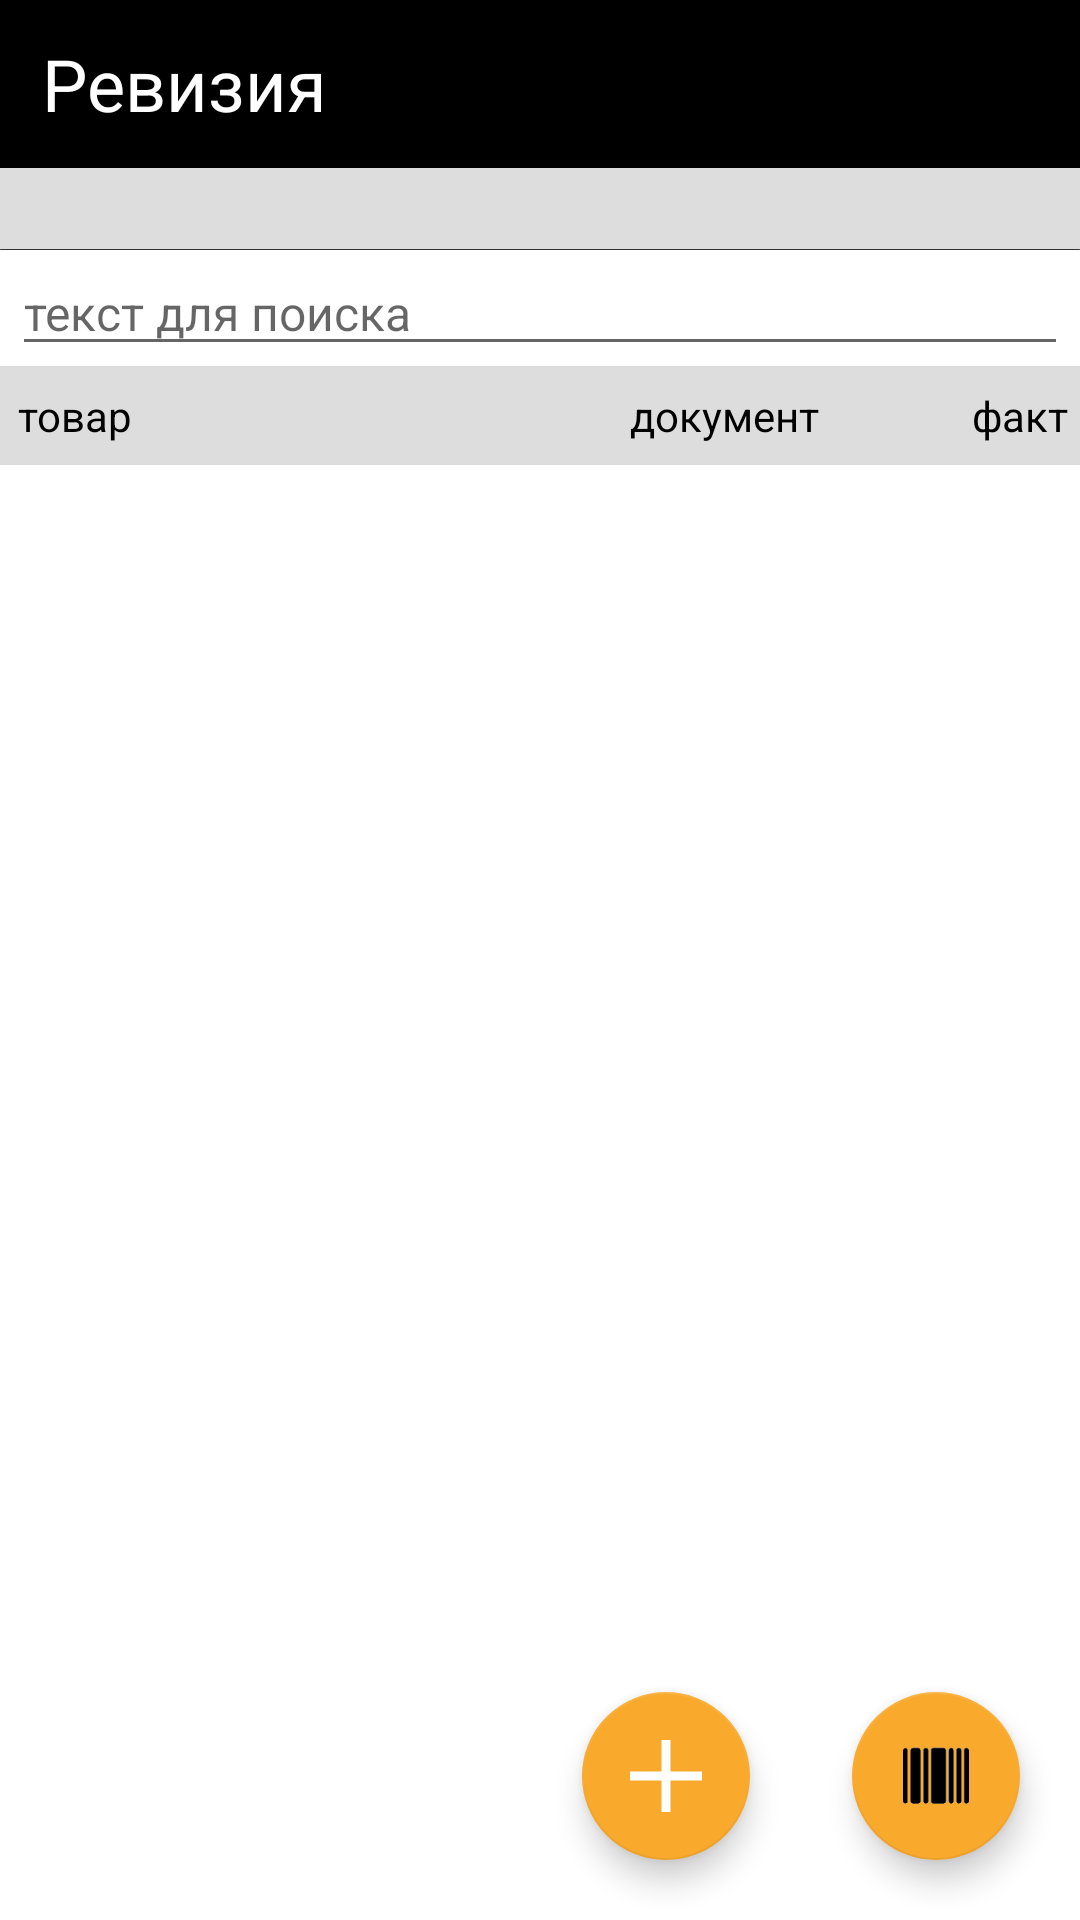

Reconstruct the res/layout file that produces this screen, plus the resources it refers to.
<!-- AndroidManifest.xml: application theme AppTheme.Medium -->
<!-- res/layout/activity_inspect.xml -->
<?xml version="1.0" encoding="utf-8"?>
<android.support.design.widget.CoordinatorLayout xmlns:android="http://schemas.android.com/apk/res/android"
    xmlns:app="http://schemas.android.com/apk/res-auto"
    xmlns:tools="http://schemas.android.com/tools"
    android:layout_width="match_parent"
    android:layout_height="match_parent"
    android:fitsSystemWindows="true"
    tools:context=".InspActivity">

    <android.support.design.widget.FloatingActionButton
        android:id="@+id/ins_scanner_fab"
        android:layout_width="wrap_content"
        android:layout_height="wrap_content"
        android:layout_gravity="bottom|end"
        android:layout_marginBottom="20dp"
        android:layout_marginRight="20dp"
        app:backgroundTint="@color/color_tint_msa_fab_key"
        app:srcCompat="@mipmap/ic_fab_scanner" />

    <android.support.design.widget.FloatingActionButton
        android:id="@+id/ins_add_fab"
        android:layout_width="wrap_content"
        android:layout_height="wrap_content"
        android:layout_gravity="bottom|end"
        android:layout_marginRight="110dp"
        android:layout_marginBottom="20dp"
        app:backgroundTint="@color/color_tint_msa_fab_key"
        app:srcCompat="@mipmap/ic_fab_add" />

    <LinearLayout xmlns:android="http://schemas.android.com/apk/res/android"
        xmlns:tools="http://schemas.android.com/tools"
        android:layout_width="match_parent"
        android:layout_height="wrap_content"
        android:orientation="vertical">

        <LinearLayout
            android:layout_width="match_parent"
            android:layout_height="match_parent"
            android:layout_weight="0"
            android:orientation="horizontal">

            <android.support.design.widget.AppBarLayout
                android:layout_width="match_parent"
                android:layout_height="wrap_content">

                <android.support.v7.widget.Toolbar
                    android:id="@+id/tb_insp"
                    style="?textSmall"
                    android:layout_width="match_parent"
                    android:layout_weight="1"
                    android:paddingLeft="1dp"
                    android:paddingRight="1dp"
                    android:theme="@style/AppTheme.AppBarOverlay"
                    app:contentInsetStart="0dp"
                    app:title=" ">

                    <ImageButton
                        android:id="@+id/ib_insp_mainmenu"
                        android:layout_width="wrap_content"
                        android:layout_height="match_parent"
                        android:background="@color/background_transparent"
                        android:elevation="1dp"
                        app:srcCompat="@mipmap/ic_mainmenu" />

                    <TextView
                        style="?textTitle"
                        android:text="@string/header_inspect" />

                </android.support.v7.widget.Toolbar>
            </android.support.design.widget.AppBarLayout>

        </LinearLayout>

        <TextView
            android:id="@+id/textView_InspectLastLoad"
            style="?textSmall"
            android:layout_width="fill_parent"
            android:layout_height="wrap_content"
            android:background="@color/background_main"
            android:padding="4dp"
            tools:text="Small Text" />

        <ImageView
            android:id="@+id/iv_1"
            android:layout_width="fill_parent"
            android:layout_height="wrap_content"
            android:scaleType="fitStart"
            android:src="@drawable/splitter_vertical" />

        <EditText
            android:id="@+id/editText_inspect_Filter"
            style="?textInput"
            android:layout_width="match_parent"
            android:layout_height="wrap_content"
            android:layout_marginLeft="4dp"
            android:layout_marginRight="4dp"
            android:ems="10"
            android:hint="@string/s_search" />

        <LinearLayout
            android:layout_width="match_parent"
            android:layout_height="wrap_content"
            android:background="@color/background_main">

            <TextView
                android:id="@+id/textView_tovar_1"
                style="?textTableHeader"
                android:layout_width="match_parent"
                android:layout_height="wrap_content"
                android:layout_marginBottom="3dp"
                android:layout_marginLeft="2dp"
                android:layout_marginTop="3dp"
                android:layout_weight="6"
                android:text="@string/report_tov_name" />

            <TextView
                android:id="@+id/textView_tovar_3"
                style="?textTableHeader"
                android:layout_width="match_parent"
                android:layout_height="wrap_content"
                android:layout_marginBottom="3dp"
                android:layout_marginTop="3dp"
                android:layout_weight="10"
                android:gravity="right"
                android:text="документ" />

            <TextView
                android:id="@+id/textView_tovar_4"
                style="?textTableHeader"
                android:layout_width="match_parent"
                android:layout_height="wrap_content"
                android:layout_marginBottom="3dp"
                android:layout_marginTop="3dp"
                android:layout_weight="10"
                android:gravity="right"
                android:text="факт" />
        </LinearLayout>

        <ListView
            android:id="@+id/lv_inspect"
            android:layout_width="match_parent"
            android:layout_height="wrap_content"
            android:clickable="true" />
    </LinearLayout>

</android.support.design.widget.CoordinatorLayout>
<!-- resources referenced by this layout -->
<resources>
  <color name="background_main">#dddddd</color>
  <color name="background_transparent">@android:color/transparent</color>
  <color name="color_tint_msa_fab_key">#F9AA2D</color>
  <string name="header_inspect">Ревизия</string>
  <string name="report_tov_name">товар</string>
  <string name="s_search">текст для поиска</string>
  <style name="AppTheme.AppBarOverlay" parent="ThemeOverlay.AppCompat.Dark.ActionBar">
      </style>
  <style name="AStyle_tv_Small_1" parent="AStyle_tv_Small">
          <item name="android:textSize">14sp</item>
      </style>
  <style name="AStyle_tv_Medium_1" parent="AStyle_tv_Medium">
          <item name="android:textSize">16sp</item>
      </style>
  <style name="AStyle_tv_Large_1" parent="AStyle_tv_Large">
          <item name="android:textSize">20sp</item>
      </style>
  <style name="AStyle_tv_Title_1" parent="AStyle_tv_Title">
          <item name="android:textSize">24sp</item>
      </style>
  <style name="AStyle_tv_Label_1" parent="AStyle_tv_Label">
          <item name="android:textSize">14sp</item>
      </style>
  <style name="AStyle_et_1" parent="AStyle_et">
          <item name="android:textSize">16sp</item>
      </style>
  <style name="AStyle_tv_TableHeader_1" parent="AStyle_tv_Small_1">
          <item name="android:background">@color/background_main</item>
          <item name="android:padding">4dp</item>
      </style>
  <style name="AStyle_tv_Small" parent="AppTheme">
          <item name="android:layout_width">wrap_content</item>
          <item name="android:layout_height">wrap_content</item>
          <item name="android:textColor">@color/color_output</item>
      </style>
  <style name="AStyle_tv_Medium" parent="AppTheme">
          <item name="android:layout_width">wrap_content</item>
          <item name="android:layout_height">wrap_content</item>
          <item name="android:textColor">@color/color_output</item>
      </style>
  <style name="AStyle_tv_Large" parent="AppTheme">
          <item name="android:layout_width">wrap_content</item>
          <item name="android:layout_height">wrap_content</item>
          <item name="android:textColor">@color/color_output</item>
      </style>
  <style name="AStyle_tv_Title" parent="AppTheme">
          <item name="android:layout_width">wrap_content</item>
          <item name="android:layout_height">wrap_content</item>
          <item name="android:textColor">@color/colorHeaderTitle</item>
          <item name="android:layout_marginRight">2dp</item>
      </style>
  <style name="AStyle_tv_Label" parent="AppTheme">
          <item name="android:layout_width">wrap_content</item>
          <item name="android:layout_height">wrap_content</item>
          <item name="android:gravity">left</item>
          <item name="android:textColor">@color/color_output</item>
      </style>
  <style name="AStyle_et" parent="AppTheme">
          <item name="android:textColor">@color/color_input</item>
          <item name="android:layout_width">wrap_content</item>
          <item name="android:layout_height">wrap_content</item>
          <item name="android:colorBackground">@color/color_input_background</item>
      </style>
  <color name="color_output">@android:color/black</color>
  <color name="colorHeaderTitle">#FFFFFF</color>
  <color name="color_input">#0038b5</color>
  <color name="color_input_background">#cce5ff</color>
  <color name="colorPrimary">#000000</color>
  <color name="colorPrimaryDark">#303F9F</color>
  <color name="colorAccent">#2c6e8c</color>
  <color name="white">#ffffff</color>
  <!-- drawable list_item_nav_bar (drawable) -->
  <shape xmlns:android="http://schemas.android.com/apk/res/android"
      android:shape="rectangle" >
      <gradient
          android:startColor="#FFFFFF"
          android:centerColor="#e2f2ff"
          android:endColor="#e9ffed"
          android:type="linear"
          android:angle="135"/>
  </shape>
  <color name="color_list_pressed">#c8fcfc</color>
  <color name="color_list_normal">#ffffff</color>
</resources>
